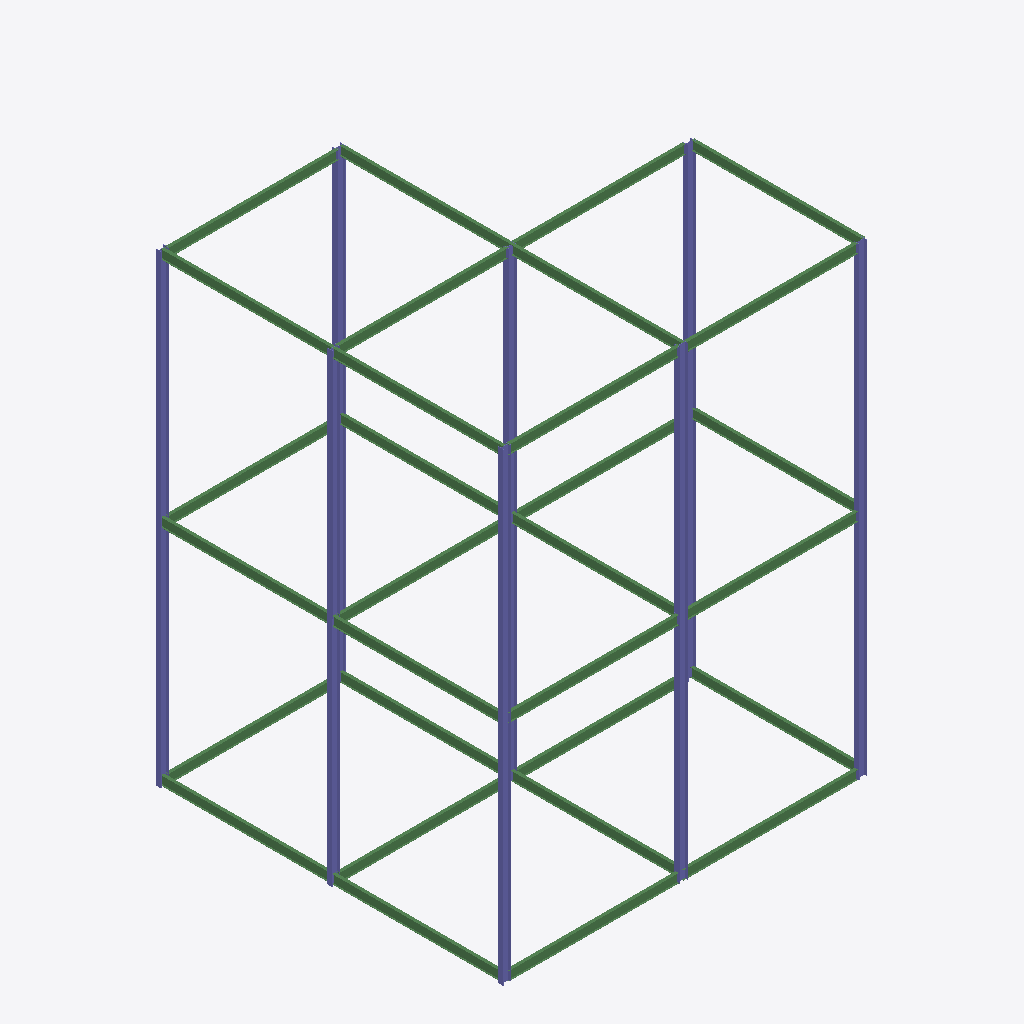
Isometric view of an IFC building model (IFC-SPF (STEP), schema IFC2X3, length unit millimetre), seen from the south-west, elements coloured by IFC class: 31 beams (green), 16 columns (violet).
Extent 16.2 m × 15.4 m × 20.6 m (x, y, z). Elements (57): 40 IfcBeam, 17 IfcColumn.

HEADER;
FILE_DESCRIPTION(('ViewDefinition [PresentationView]','Comment [Ironworkers Training Structure (1),SDS/2 Detailed model]'),'2;1');
FILE_NAME('s06-activity.ifc','2026-10-21T08:32:19+08:00',('belmore'),('Douglas Steel Fabricating Corp.'),'IfcOpenShell 0.8.5-post1','Bonsai 0.8.5-post1','None');
FILE_SCHEMA(('IFC2X3'));
ENDSEC;
DATA;
#560010=IFCPROJECT('1Q9Qo$4$$CGgrMT8FGVIkr',#560005,'Ironworkers Training Structure (1),SDS/2 Detailed model',$,$,$,$,(#560011),#560060);
#560020=IFCSITE('03vPFa$BHMIvRaIkil4IwQ',#560005,'Site',$,$,#560022,$,$,.ELEMENT.,$,$,$,$,$);
#560023=IFCBUILDING('2YjXF3aE7AHfCBRKFY83z2',#560005,'Building',$,$,#560025,$,$,.ELEMENT.,$,$,$);
#562016=IFCCOLUMN('3n2HEV5Ev2z9Vjeadyiiye',#562030,'Column',$,$,#562035,#562029,$);
#560168=IFCCOLUMN('0i5GwjuIn2DQOob5b5t4L9',#560182,'Column',$,$,#560321,#560181,$);
#561996=IFCCOLUMN('0EQHdIZXzC2uAsA2xIscly',#562010,'Column',$,$,#562015,#562009,$);
#560102=IFCCOLUMN('1hoX4zFYr1b8sMONbXKiWC',#560101,'Column',$,$,#560316,#560112,$);
#562036=IFCCOLUMN('32ZxaiRVzBr9hiY40LbcqK',#562050,'Column',$,$,#562355,#562049,$);
#561319=IFCCOLUMN('2FRP_Oms96DAdgCauMAzqS',#561333,'Column',$,$,#561338,#561332,$);
#562051=IFCCOLUMN('3LtageoX51$hzEnBsbW8ct',#562065,'Column',$,$,#562070,#562064,$);
#562086=IFCCOLUMN('0SO54$4Ij6evsYSM9UtPpf',#562100,'Column',$,$,#562360,#562099,$);
#560153=IFCCOLUMN('0C1xBXGQT6yxDUgeiiDx6U',#560167,'Column',$,$,#561238,#560166,$);
#560138=IFCCOLUMN('3tnUN7yFb2Wvhjv_LQ6iKD',#560152,'Column',$,$,#561565,#560151,$);
#562101=IFCCOLUMN('3qgilZKUv8O8GxbzxfExTv',#562115,'Column',$,$,#562120,#562114,$);
#562536=IFCCOLUMN('3ikeZIhgL2ZeNOPsjCiYFU',#562550,'Column',$,$,#562570,#562549,$);
#562136=IFCCOLUMN('2UdIPhBdT8xesI9i6pPoz5',#562150,'Column',$,$,#562370,#562149,$);
#562151=IFCBEAM('2MQzIuk_TEOPGwHy0yL0R9',#562165,'Beam',$,$,#562375,#562164,$);
#561816=IFCBEAM('1L6Jt7URL27P7SLIJKC54w',#561830,'Beam',$,$,#561835,#561829,$);
#562166=IFCBEAM('2GwMX4V4TCuOmKX45QQbq2',#562180,'Beam',$,$,#562380,#562179,$);
#562256=IFCBEAM('2cJLAhOFr1R8mpHvrb7W2h',#562270,'Beam',$,$,#562405,#562269,$);
#562461=IFCBEAM('34qwyYmI11WhB1gdOwcOlt',#562475,'Beam',$,$,#562565,#562474,$);
#562216=IFCBEAM('0s9$UZLf94yh_lupMwwJ8S',#562230,'Beam',$,$,#562395,#562229,$);
#560224=IFCBEAM('3aLKwuMfPCuhW1RSMgG31E',#560223,'Beam',$,$,#560244,#560234,$);
#561766=IFCBEAM('3Ozizfu4T5gwlR8EI846qJ',#561780,'Beam',$,$,#561815,#561779,$);
#562331=IFCBEAM('1ZBOW1CXf9qRU3gGGiNZQW',#562345,'Beam',$,$,#562420,#562344,$);
#562296=IFCBEAM('0_4qVR9Jj1vghhKAd7_EoO',#562310,'Beam',$,$,#562425,#562309,$);
#562186=IFCBEAM('0gO9Pj8_P0KgRaK4ZVguei',#562200,'Beam',$,$,#562385,#562199,$);
#562236=IFCBEAM('1lLX0AOFv9GAYS91we_$SW',#562250,'Beam',$,$,#562400,#562249,$);
#562201=IFCBEAM('1VdfxO4Or08f$kPOswiD8S',#562215,'Beam',$,$,#562390,#562214,$);
#561526=IFCBEAM('3HblsH9XT9GhTKZpWgt$Bd',#561540,'Beam',$,$,#561545,#561539,$);
#561736=IFCBEAM('0zmOBTPib82fRsoKdS13KD',#561750,'Beam',$,$,#562255,#561749,$);
#561169=IFCBEAM('176_hKLs13Gu42UAWi6Gyv',#561183,'Beam',$,$,#561170,#561182,$);
#561751=IFCBEAM('3$$KpKQ658h8fDv423ODPe',#561765,'Beam',$,$,#561930,#561764,$);
#561354=IFCBEAM('0ze1NavgH1MAU6pseAZXed',#561368,'Beam',$,$,#561503,#561367,$);
#561150=IFCBEAM('29pQU5kGPBPg1SByZK$X_I',#561149,'Beam',$,$,#561498,#561158,$);
#561931=IFCBEAM('2ZyojK9WT3oOcdvQCqnLhk',#561945,'Beam',$,$,#561950,#561944,$);
#561951=IFCBEAM('1rHmhpHEH8IRlC25QQ_rTf',#561965,'Beam',$,$,#562185,#561964,$);
#561546=IFCBEAM('2nNtekhuXEqQz$n7pvkbNn',#561560,'Beam',$,$,#561600,#561559,$);
#561981=IFCBEAM('0bN4Xeten3a8TPMh7S6_o3',#561995,'Beam',$,$,#562235,#561994,$);
#561651=IFCBEAM('3OWs9fMujA3eDg4ZgaLjTG',#561665,'Beam',$,$,#561670,#561664,$);
#561796=IFCBEAM('2fcqYbbB52iPcZLr70Dt10',#561810,'Beam',$,$,#562295,#561809,$);
#561671=IFCBEAM('0fGcPjQaf5_BRYz5J1hXO9',#561685,'Beam',$,$,#561720,#561684,$);
#561721=IFCBEAM('173NectDbFUgHFvK8xW6UA',#561735,'Beam',$,$,#562315,#561734,$);
#562476=IFCBEAM('3uHLHKYQn5svUgrNU4nR_g',#562490,'Beam',$,$,#562590,#562489,$);
#562596=IFCBEAM('0oBLt$fOb1B9Jf66k64ISx',#562610,'Beam',$,$,#562615,#562609,$);
#562571=IFCCOLUMN('3VWosh29r8euOEBelgizZt',#562585,'Column',$,$,#562595,#562584,$);
#561269=IFCBEAM('3vJWKJLAL8ugCS4kHVjKkS',#561283,'Beam',$,$,#561288,#561282,$);
#561239=IFCCOLUMN('2ofudh7nf0Gug26Na50dX7',#561253,'Column',$,$,#561373,#561252,$);
#561581=IFCCOLUMN('0lGKAp061FRQgcCOCkGEF4',#561595,'Column',$,$,#561620,#561594,$);
#561289=IFCBEAM('1nLMJ0D$zD$RvkAbAPYjOD',#561303,'Beam',$,$,#561488,#561302,$);
ENDSEC;
